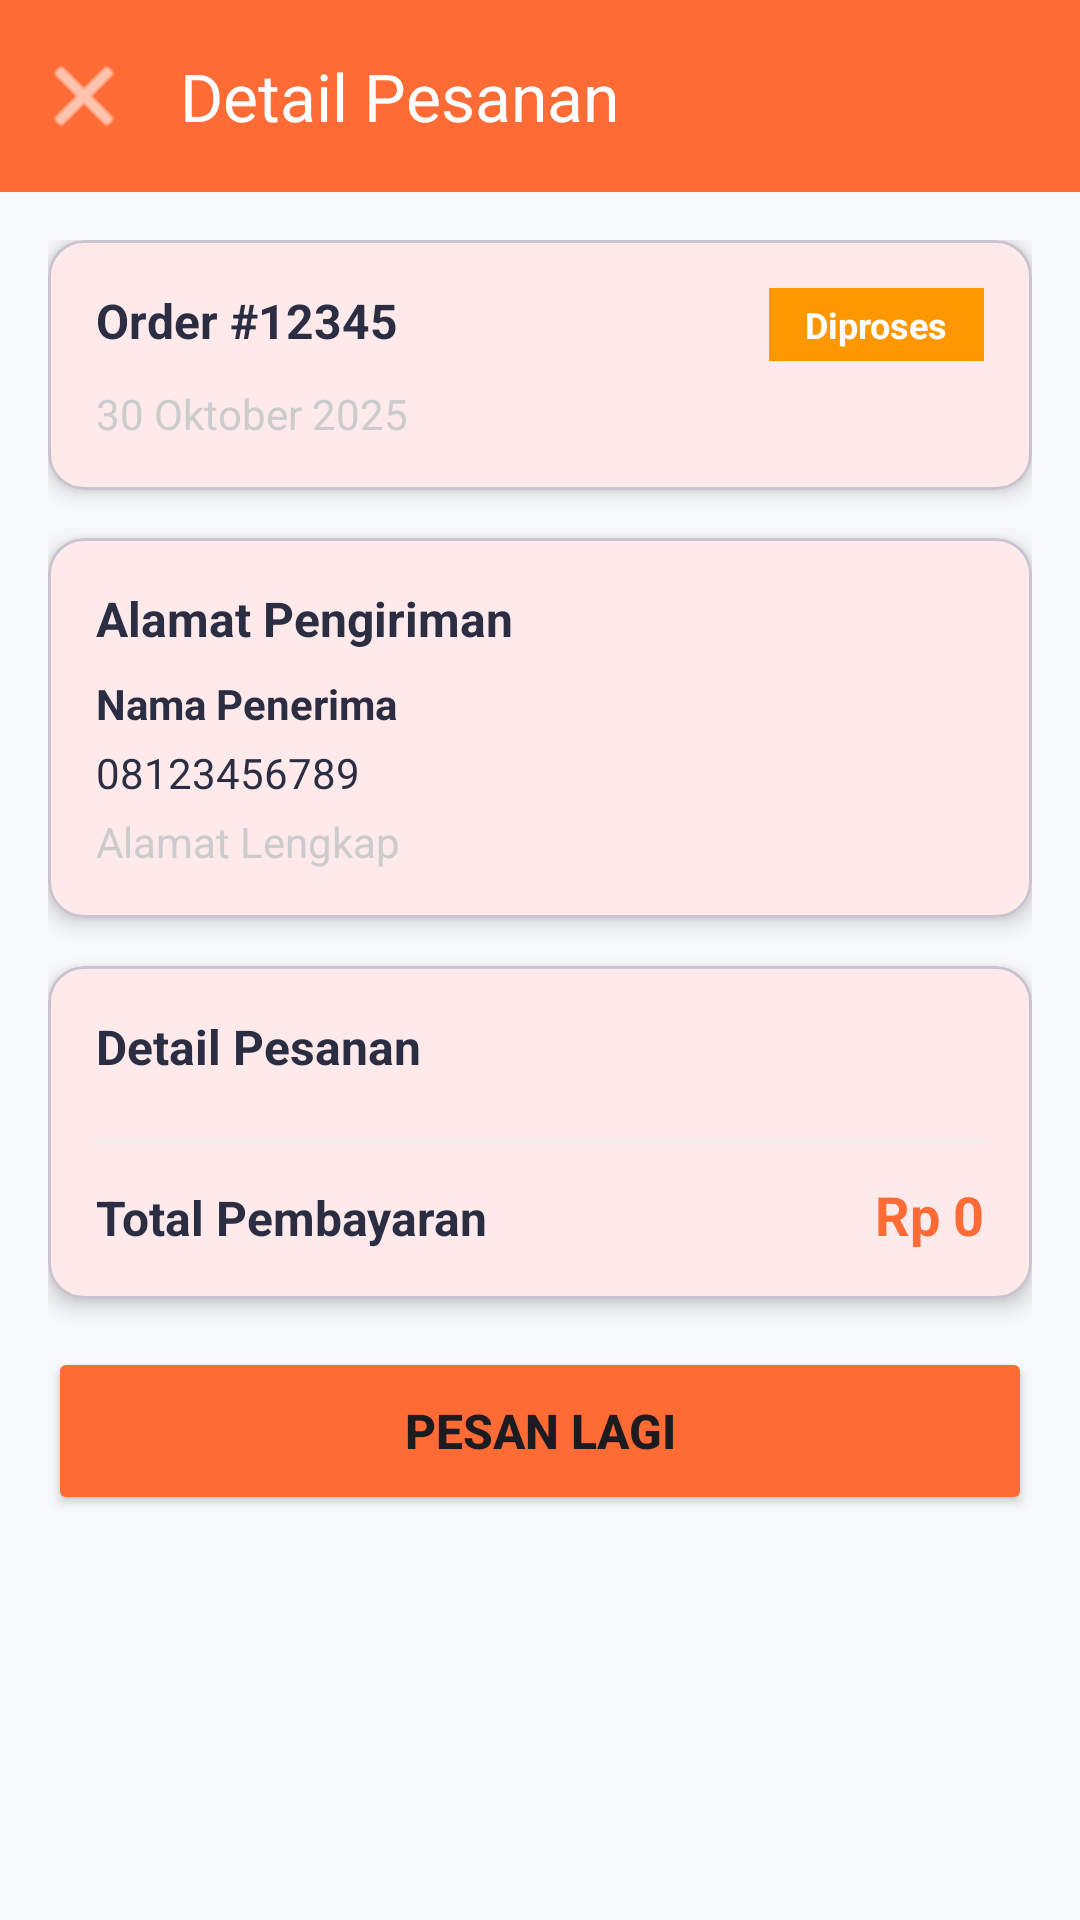

Layout XML and referenced resources for this Android screen:
<!-- AndroidManifest.xml: application theme Theme.WarungSkuy -->
<!-- res/layout/activity_detail_history.xml -->
<?xml version="1.0" encoding="utf-8"?>
<ScrollView
    xmlns:android="http://schemas.android.com/apk/res/android"
    xmlns:app="http://schemas.android.com/apk/res-auto"
    android:layout_width="match_parent"
    android:layout_height="match_parent"
    android:fillViewport="true"
    android:background="@color/background">

    <androidx.constraintlayout.widget.ConstraintLayout
        android:layout_width="match_parent"
        android:layout_height="wrap_content">

        
        <com.google.android.material.appbar.MaterialToolbar
            android:id="@+id/toolbar"
            android:layout_width="match_parent"
            android:layout_height="wrap_content"
            android:background="@color/primary"
            android:elevation="4dp"
            app:title="Detail Pesanan"
            app:titleTextColor="@color/white"
            app:navigationIcon="@android:drawable/ic_menu_close_clear_cancel"
            app:navigationIconTint="@color/white"
            app:layout_constraintTop_toTopOf="parent"/>

        <LinearLayout
            android:layout_width="match_parent"
            android:layout_height="wrap_content"
            android:orientation="vertical"
            android:padding="16dp"
            app:layout_constraintTop_toBottomOf="@id/toolbar">

            
            <com.google.android.material.card.MaterialCardView
                android:layout_width="match_parent"
                android:layout_height="wrap_content"
                android:layout_marginBottom="16dp"
                app:cardCornerRadius="12dp"
                app:cardElevation="4dp">

                <LinearLayout
                    android:layout_width="match_parent"
                    android:layout_height="wrap_content"
                    android:orientation="vertical"
                    android:padding="16dp">

                    <LinearLayout
                        android:layout_width="match_parent"
                        android:layout_height="wrap_content"
                        android:orientation="horizontal">

                        <TextView
                            android:id="@+id/tvOrderId"
                            android:layout_width="0dp"
                            android:layout_height="wrap_content"
                            android:layout_weight="1"
                            android:text="Order #12345"
                            android:textSize="16sp"
                            android:textStyle="bold"
                            android:textColor="@color/text_dark"/>

                        <TextView
                            android:id="@+id/tvStatus"
                            android:layout_width="wrap_content"
                            android:layout_height="wrap_content"
                            android:text="Diproses"
                            android:textSize="12sp"
                            android:textStyle="bold"
                            android:textColor="@color/white"
                            android:background="@color/orange"
                            android:paddingHorizontal="12dp"
                            android:paddingVertical="4dp"/>
                    </LinearLayout>

                    <TextView
                        android:id="@+id/tvDate"
                        android:layout_width="wrap_content"
                        android:layout_height="wrap_content"
                        android:text="30 Oktober 2025"
                        android:textSize="14sp"
                        android:textColor="@color/gray"
                        android:layout_marginTop="8dp"/>

                </LinearLayout>
            </com.google.android.material.card.MaterialCardView>

            
            <com.google.android.material.card.MaterialCardView
                android:layout_width="match_parent"
                android:layout_height="wrap_content"
                android:layout_marginBottom="16dp"
                app:cardCornerRadius="12dp"
                app:cardElevation="4dp">

                <LinearLayout
                    android:layout_width="match_parent"
                    android:layout_height="wrap_content"
                    android:orientation="vertical"
                    android:padding="16dp">

                    <TextView
                        android:layout_width="wrap_content"
                        android:layout_height="wrap_content"
                        android:text="Alamat Pengiriman"
                        android:textSize="16sp"
                        android:textStyle="bold"
                        android:textColor="@color/text_dark"
                        android:layout_marginBottom="8dp"/>

                    <TextView
                        android:id="@+id/tvRecipientName"
                        android:layout_width="wrap_content"
                        android:layout_height="wrap_content"
                        android:text="Nama Penerima"
                        android:textSize="14sp"
                        android:textColor="@color/text_dark"
                        android:textStyle="bold"/>

                    <TextView
                        android:id="@+id/tvPhone"
                        android:layout_width="wrap_content"
                        android:layout_height="wrap_content"
                        android:text="08123456789"
                        android:textSize="14sp"
                        android:textColor="@color/text_dark"
                        android:layout_marginTop="4dp"/>

                    <TextView
                        android:id="@+id/tvAddress"
                        android:layout_width="wrap_content"
                        android:layout_height="wrap_content"
                        android:text="Alamat Lengkap"
                        android:textSize="14sp"
                        android:textColor="@color/gray"
                        android:layout_marginTop="4dp"/>

                </LinearLayout>
            </com.google.android.material.card.MaterialCardView>

            
            <com.google.android.material.card.MaterialCardView
                android:layout_width="match_parent"
                android:layout_height="wrap_content"
                android:layout_marginBottom="16dp"
                app:cardCornerRadius="12dp"
                app:cardElevation="4dp">

                <LinearLayout
                    android:layout_width="match_parent"
                    android:layout_height="wrap_content"
                    android:orientation="vertical"
                    android:padding="16dp">

                    <TextView
                        android:layout_width="wrap_content"
                        android:layout_height="wrap_content"
                        android:text="Detail Pesanan"
                        android:textSize="16sp"
                        android:textStyle="bold"
                        android:textColor="@color/text_dark"
                        android:layout_marginBottom="8dp"/>

                    <androidx.recyclerview.widget.RecyclerView
                        android:id="@+id/rvItems"
                        android:layout_width="match_parent"
                        android:layout_height="wrap_content"
                        android:nestedScrollingEnabled="false"/>

                    <View
                        android:layout_width="match_parent"
                        android:layout_height="1dp"
                        android:background="@color/gray_light"
                        android:layout_marginVertical="12dp"/>

                    <LinearLayout
                        android:layout_width="match_parent"
                        android:layout_height="wrap_content"
                        android:orientation="horizontal">

                        <TextView
                            android:layout_width="0dp"
                            android:layout_height="wrap_content"
                            android:layout_weight="1"
                            android:text="Total Pembayaran"
                            android:textSize="16sp"
                            android:textStyle="bold"
                            android:textColor="@color/text_dark"/>

                        <TextView
                            android:id="@+id/tvTotalPrice"
                            android:layout_width="wrap_content"
                            android:layout_height="wrap_content"
                            android:text="Rp 0"
                            android:textSize="18sp"
                            android:textStyle="bold"
                            android:textColor="@color/primary"/>
                    </LinearLayout>

                </LinearLayout>
            </com.google.android.material.card.MaterialCardView>

            <Button
                android:id="@+id/btnReorder"
                android:layout_width="match_parent"
                android:layout_height="56dp"
                android:text="Pesan Lagi"
                android:textSize="16sp"
                android:textStyle="bold"
                android:backgroundTint="@color/primary"/>

        </LinearLayout>

    </androidx.constraintlayout.widget.ConstraintLayout>
</ScrollView>
<!-- resources referenced by this layout -->
<resources>
  <color name="background">#F8F9FA</color>
  <color name="gray">#CCCCCC</color>
  <color name="gray_light">#F0F0F0</color>
  <color name="orange">#FF9800</color>
  <color name="primary">#FF6B35</color>
  <color name="text_dark">#2B2D42</color>
  <color name="white">#FFFFFF</color>
  <style name="Theme.WarungSkuy" parent="Base.Theme.WarungSkuy" />
  <style name="Base.Theme.WarungSkuy" parent="Theme.Material3.Light.NoActionBar">
          <item name="colorPrimary">@color/primary</item>
          <item name="colorPrimaryDark">@color/primary_dark</item>
          <item name="colorAccent">@color/accent</item>
          <item name="android:statusBarColor">@color/primary</item>
          <item name="android:navigationBarColor">@color/white</item>
      </style>
  <color name="primary_dark">#E63946</color>
  <color name="accent">#F4A261</color>
</resources>
